Run: headless pygame with SDL's dummy video driver; simulated clock (each Clock.tick advances the game by its frame time, no real sleeping); random seed 0; keys injected as events and as key.get_pressed() state; no mouse input.
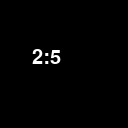
Frame 1 of 4 · flips 1–60 · no input
Frame 2 of 4 · flips 61–180 · tapped SPACE, RETURN · held RIGHT (→), D · screen unchanged from frame 1, image omitted
Frame 3 of 4 · flips 181–300 · held DOWN (↓), S · screen unchanged from frame 2, image omitted
Frame 4 of 4 · flips 301–420 · held LEFT (←), A, UP (↑), W · screen unchanged from frame 3, image omitted

The pygame program that drew these frames:

import pygame

pygame.init()

ablak=pygame.display.set_mode((128, 128))

ora=pygame.time.Clock()

masodperc_szamlalo=5
masodperc_szoveg=str(masodperc_szamlalo)
perc_szamlalo=2
perc_szoveg=str(perc_szamlalo)

pygame.time.set_timer(pygame.USEREVENT, 1000)

BETUTIPUS=pygame.font.SysFont('Consolas', 30)

while True:
    if masodperc_szamlalo!=0:
        for i in pygame.event.get():
            if i.type==pygame.USEREVENT: 
                masodperc_szamlalo-=1
                if masodperc_szamlalo>0:
                    masodperc_szoveg=str(masodperc_szamlalo)
                else:
                    if perc_szamlalo!=0:
                        perc_szamlalo-=1
                        masodperc_szamlalo=60
                        if perc_szamlalo==0:
                            break
                    else:
                        break
        else:
            ablak.fill((0,0,0))
            ablak.blit(BETUTIPUS.render(f"{perc_szoveg}:{masodperc_szoveg}", True, (255,255,255)), (32, 48))
            pygame.display.flip()
            ora.tick(60)
            continue
        break
    break
